Photos from the image-classification dataset "dataset" in the GitHub repository s-pranav-nair/finalyear. Its 2 classes are: ambulance, traffic.

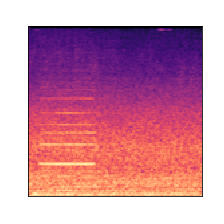
Label: traffic

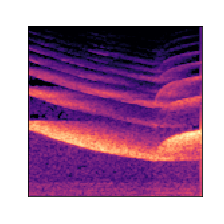
Label: ambulance

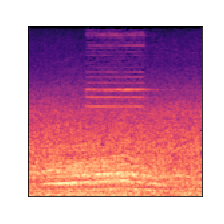
Label: traffic

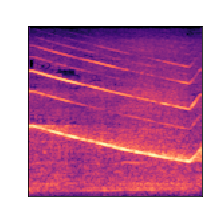
Label: ambulance

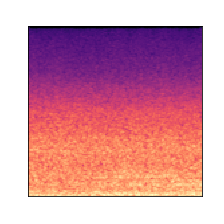
Label: traffic

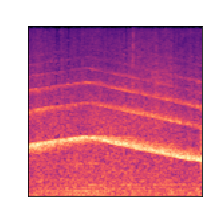
Label: ambulance
